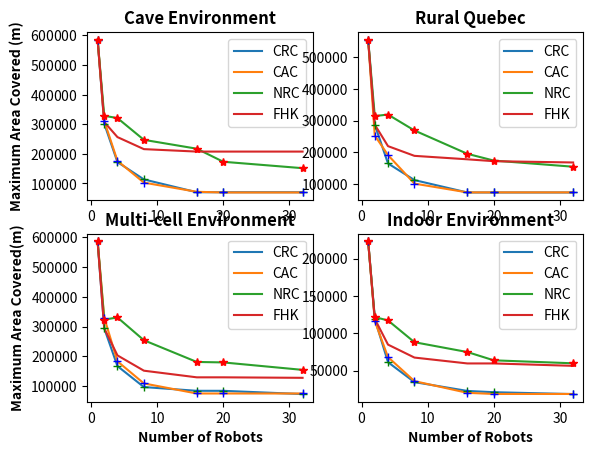

Source code (Python):
import numpy as np
import matplotlib.pyplot as plt
import matplotlib as mpl

num_robots = [1, 2, 4, 8, 16, 20, 32]

#Tests are run8 ning on image ------ Compare_1.png
#world_cac = [584812, 310716, 176186, 102556, 71648.9, 69285.3, 69285.3]
cave_cac = [ 584812, 310716, 176186, 102556, 71648.9, 69285.3, 69285.3]
cave_crc = [ 584812, 301710, 171940, 113390, 70143, 70143, 70143  ]
cave_nrc = [ 584812, 328146, 320470, 246992, 217055, 172995, 151322  ] 
cave_fhk = [ 584812, 307223, 256253, 215623, 207349, 207349, 207349  ] 

rural_crc = [ 555047, 287182,164908 ,112412 ,73271.5 ,73271.5 ,73271.5]
rural_fhk = [ 555047, 287182, 219497, 188837, 177956, 171995, 167926  ]
rural_cac = [ 555047, 253026,191208 ,101289 ,73584.1 ,73584.1 ,73584.1]
rural_nrc = [ 555047, 314423, 319083, 268902, 195281, 173921, 154559]

multi_cac = [586826,330202 , 183101 ,108773 ,74898.5 , 74898.5 ,74898.5 ]
multi_crc = [586826,294272 , 167081 ,96581.9, 83906.3, 83906.3 ,72917.5]
multi_fhk = [ 586826, 294272, 203123, 151642, 129295, 129295, 127626  ] 
multi_nrc = [586826,323445 , 330780 ,254111 ,181035,    179478 ,154373 ]

indoor_cac = [223337 ,116526 ,68086.7 ,35865   ,20191.7 ,18662.4 ,18662.4 ]
indoor_crc = [223337 ,119387 ,61290.1 ,34554.6 ,22726.1 ,21008.1 ,18498.7 ]
indoor_fhk = [223337, 119387, 84861.9, 67481.3, 59597.3, 59597.3, 56376.3]
indoor_nrc = [ 223337, 121732, 117299 ,88080.4 ,74896.3 ,63780.2 ,59776.5]

f, axarr = plt.subplots(2, 2)

axarr[0,0].set_title("Cave Environment", fontweight='bold')
axarr[0,0].plot(num_robots,cave_crc,  label="CRC")
axarr[0,0].plot(num_robots,cave_cac, label="CAC")
axarr[0,0].plot(num_robots,cave_nrc, label="NRC")
axarr[0,0].plot(num_robots,cave_fhk, label="FHK")
axarr[0,0].legend(loc=1)
axarr[0,0].plot(num_robots,cave_crc, 'g+', label="CRC")
axarr[0,0].plot(num_robots,cave_cac, 'b+',label="CAC")
axarr[0,0].plot(num_robots,cave_nrc, 'r*',label="NRC")
axarr[0,0].set_ylabel('Maximum Area Covered (m)', fontweight='bold')
axarr[0,0].yaxis.set_major_formatter(mpl.ticker.ScalarFormatter(useMathText=True))
#axarr[0,0].set_xlabel('Number of Robots')


axarr[0,1].set_title("Rural Quebec", fontweight='bold')
axarr[0,1].plot(num_robots,rural_crc, label="CRC")
axarr[0,1].plot(num_robots,rural_cac, label="CAC")
axarr[0,1].plot(num_robots,rural_nrc, label="NRC")
axarr[0,1].plot(num_robots,rural_fhk, label="FHK")
#axarr[0,1].set_ylabel('Maximum Area Covered (m)', fontweight='bold')
#axarr[0,1].set_xlabel('Number of Robots')
axarr[0,1].legend(loc=1)
axarr[0,1].plot(num_robots,rural_crc, 'g+',label="CRC")
axarr[0,1].plot(num_robots,rural_cac, 'b+',label="CAC")
axarr[0,1].plot(num_robots,rural_nrc, 'r*',label="NRC")

axarr[1,0].set_title("Multi-cell Environment", fontweight='bold')
axarr[1,0].plot(num_robots,multi_crc, label="CRC")
axarr[1,0].plot(num_robots,multi_cac, label="CAC")
axarr[1,0].plot(num_robots,multi_nrc, label="NRC")
axarr[1,0].plot(num_robots,multi_fhk, label="FHK")
axarr[1,0].set_ylabel('Maximum Area Covered(m)', fontweight='bold')
axarr[1,0].set_xlabel('Number of Robots', fontweight='bold')
axarr[1,0].legend(loc=1)
axarr[1,0].plot(num_robots,multi_crc, 'g+',label="CRC")
axarr[1,0].plot(num_robots,multi_cac, 'b+',label="CAC")
axarr[1,0].plot(num_robots,multi_nrc, 'r*',label="NRC")

axarr[1,1].set_title("Indoor Environment", fontweight='bold')
axarr[1,1].plot(num_robots,indoor_crc, label="CRC")
axarr[1,1].plot(num_robots,indoor_cac, label="CAC")
axarr[1,1].plot(num_robots,indoor_nrc, label="NRC")
axarr[1,1].plot(num_robots,indoor_fhk, label="FHK")
#axarr[1,1].set_ylabel('Maximum Area Covered', fontweight='bold')
axarr[1,1].set_xlabel('Number of Robots', fontweight='bold')
axarr[1,1].legend(loc=1)
axarr[1,1].plot(num_robots,indoor_crc, 'g+',label="CRC")
axarr[1,1].plot(num_robots,indoor_cac, 'b+',label="CAC")
axarr[1,1].plot(num_robots,indoor_nrc, 'r*',label="NRC")

plt.show()
